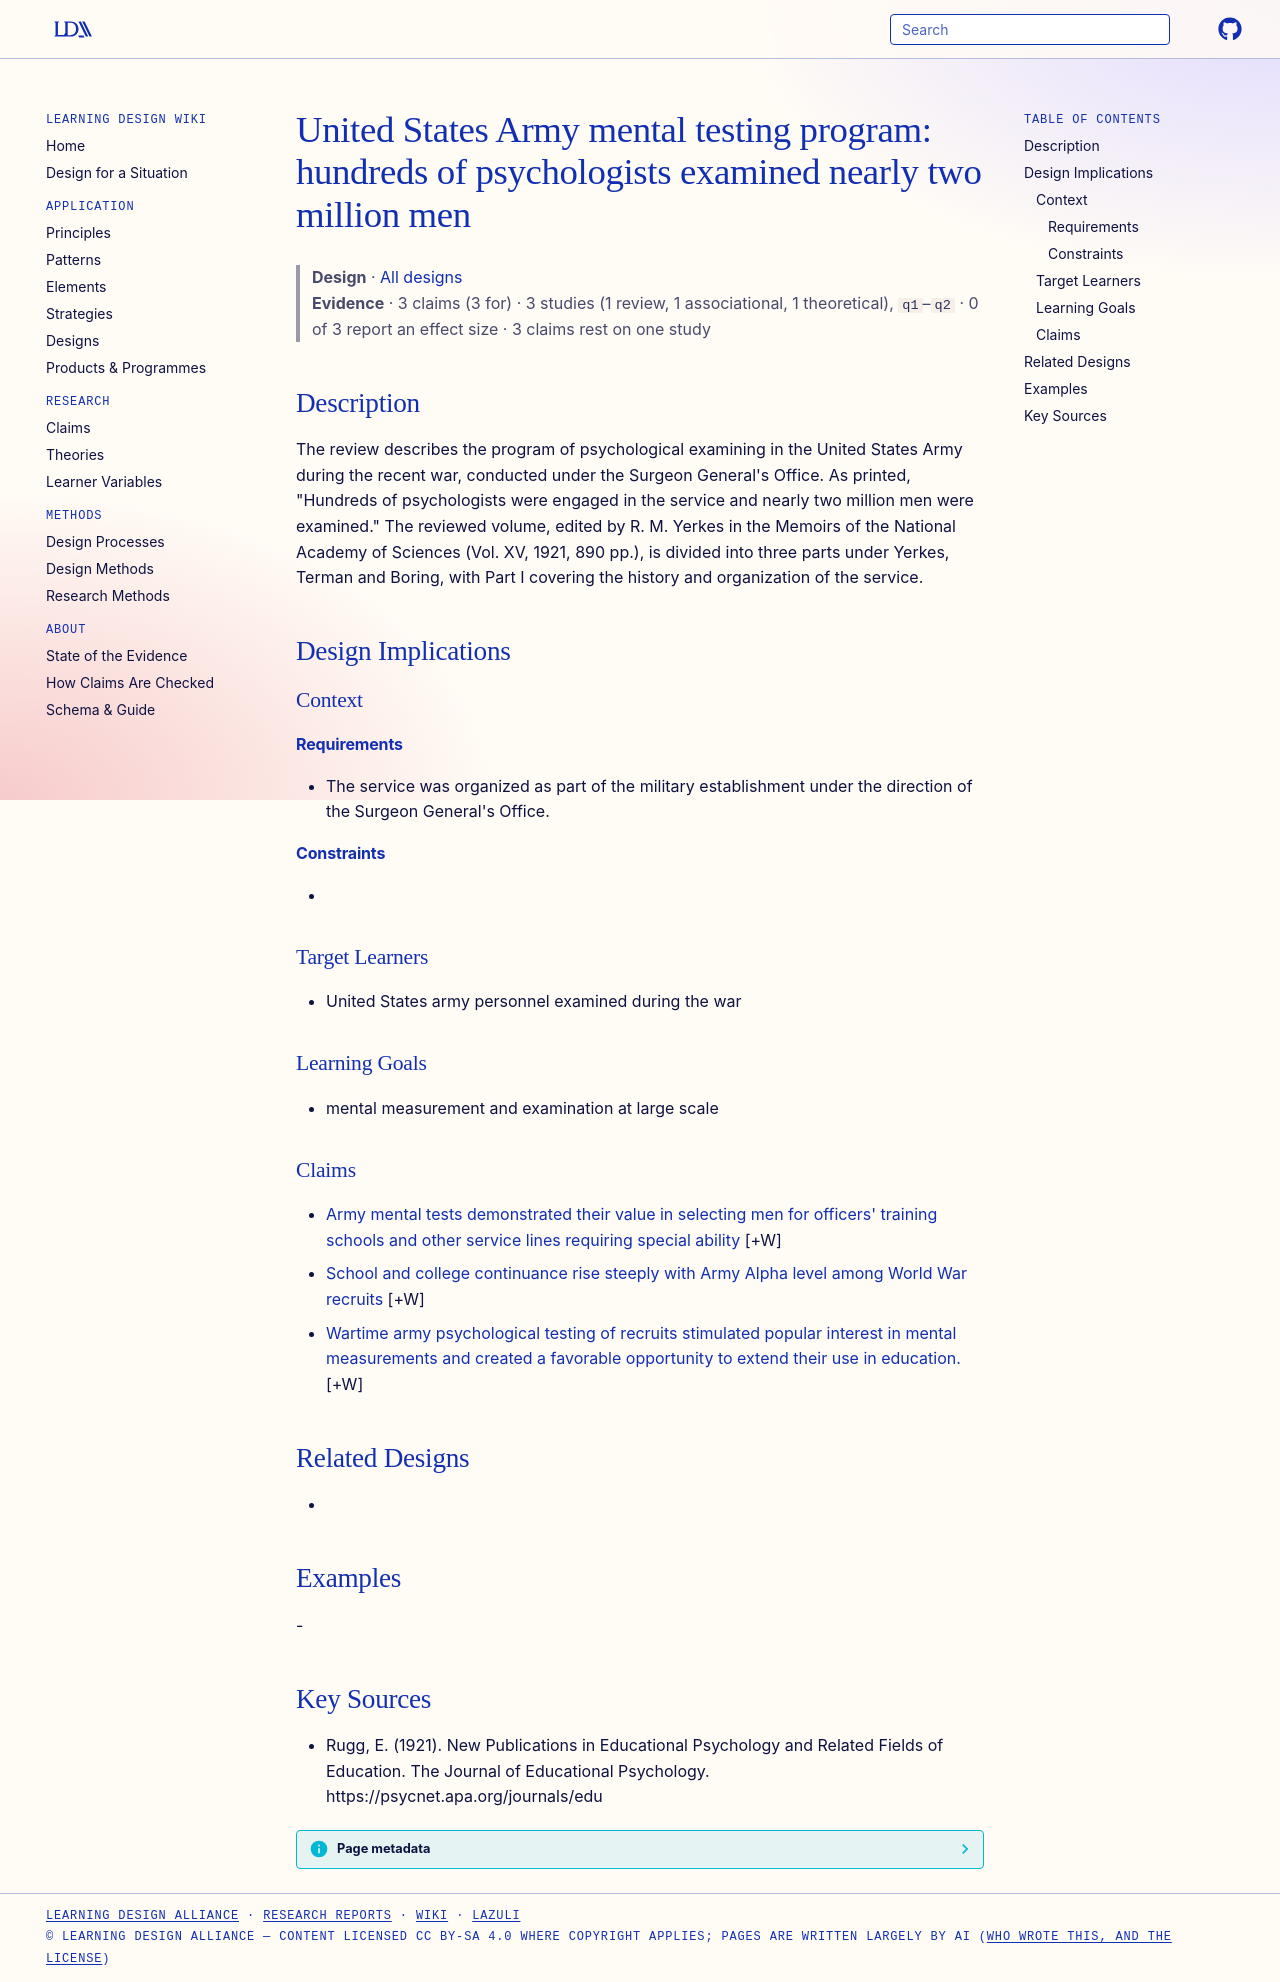

repository: Learning-Design-Alliance/learning-wiki · page: designs/army-mental-tests-program-1921-volume/index.html · generator: mkdocs

---
type: design
id: army-mental-tests-program-1921-volume
title: "United States Army mental testing program: hundreds of psychologists examined nearly two million men"
description: "The review describes the program of psychological examining in the United States Army during the recent war, conducted under the Surgeon General's Office."
status: review
generated:
  by: "process:settle-candidates"
  at: 2026-10-24
sources:
  - id: rugg-1921
    resource: "https://psycnet.apa.org/journals/edu"
    title: "Rugg, E. (1921). New Publications in Educational Psychology and Related Fields of Education. The Journal of Educational Psychology. https://psycnet.apa.org/journals/edu"
    author: Rugg, E
---

# United States Army mental testing program: hundreds of psychologists examined nearly two million men

> **Design** · [All designs](index.md)
> **Evidence** · 3 claims (3 for) · 3 studies (1 review, 1 associational, 1 theoretical), `q1`–`q2` · 0 of 3 report an effect size · 3 claims rest on one study

## Description
The review describes the program of psychological examining in the United States Army during the recent war, conducted under the Surgeon General's Office. As printed, "Hundreds of psychologists were engaged in the service and nearly two million men were examined." The reviewed volume, edited by R. M. Yerkes in the Memoirs of the National Academy of Sciences (Vol. XV, 1921, 890 pp.), is divided into three parts under Yerkes, Terman and Boring, with Part I covering the history and organization of the service.

## Design Implications

### Context
#### Requirements
- The service was organized as part of the military establishment under the direction of the Surgeon General's Office.
#### Constraints
- 

### Target Learners
- United States army personnel examined during the war

### Learning Goals
- mental measurement and examination at large scale

### Claims

- [Army mental tests demonstrated their value in selecting men for officers' training schools and other service lines requiring special ability](../claims/army-mental-tests-selection-value.md) [+W]
- [School and college continuance rise steeply with Army Alpha level among World War recruits](../claims/school-continuance-rises-steeply-with-alpha-level.md) [+W]
- [Wartime army psychological testing of recruits stimulated popular interest in mental measurements and created a favorable opportunity to extend their use in education.](../claims/wwi-army-testing-popularized-mental-measurement.md) [+W]

## Related Designs
- 

## Examples
-

## Key Sources
- Rugg, E. (1921). New Publications in Educational Psychology and Related Fields of Education. The Journal of Educational Psychology. https://psycnet.apa.org/journals/edu
